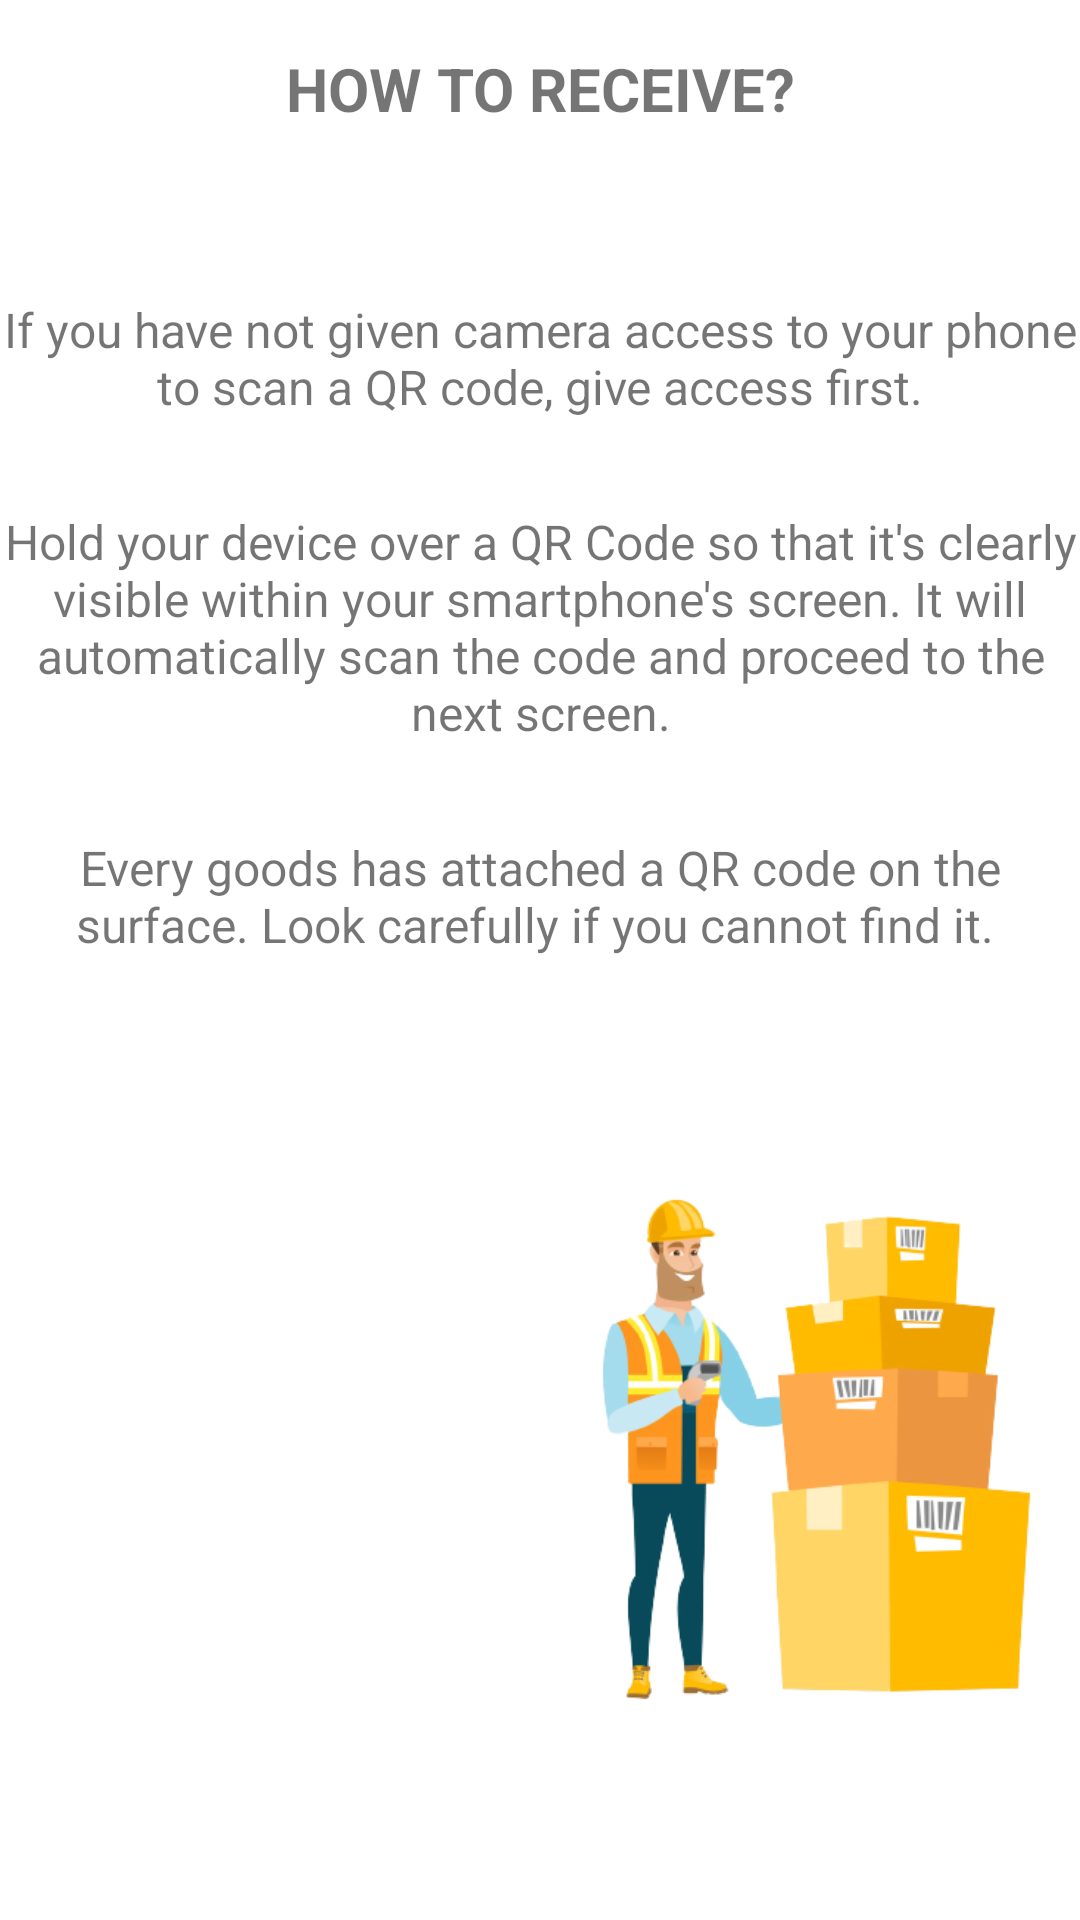

Here is an Android app screen rendered from its layout file. Give the layout XML and the strings, colors and styles it references.
<!-- AndroidManifest.xml: application theme Theme.Warehouse_APP -->
<!-- res/layout/activity_how_to_receive.xml -->
<?xml version="1.0" encoding="utf-8"?>
<LinearLayout xmlns:android="http://schemas.android.com/apk/res/android"
    xmlns:app="http://schemas.android.com/apk/res-auto"
    android:layout_width="match_parent"
    android:layout_height="wrap_content"

    android:orientation="vertical">

    <TextView
        android:id="@+id/textView"
        android:layout_width="match_parent"
        android:layout_height="wrap_content"
        android:padding="16dp"
        android:textSize="20sp"
        android:textStyle="bold"
        android:textAlignment="center"
        android:layout_marginBottom="40dp"
        android:text="HOW TO RECEIVE?" />

    <TextView
        android:id="@+id/textView2"
        android:layout_width="wrap_content"
        android:layout_height="wrap_content"
        android:layout_marginBottom="30dp"
        android:textAlignment="center"
        android:textSize="16sp"
        android:text="If you have not given camera access to your phone to scan a QR code, give access first." />

    <TextView
        android:id="@+id/textView3"
        android:layout_width="wrap_content"
        android:layout_height="wrap_content"
        android:layout_marginBottom="30dp"
        android:textAlignment="center"
        android:textSize="16sp"
        android:text="Hold your device over a QR Code so that it's clearly visible within your smartphone's screen. It will automatically scan the code and proceed to the next screen." />

    <TextView
        android:id="@+id/textView6"
        android:layout_width="wrap_content"
        android:layout_height="wrap_content"
        android:layout_marginBottom="30dp"
        android:textAlignment="center"
        android:textSize="16sp"
        android:text="Every goods has attached a QR code on the surface. Look carefully if you cannot find it. " />

    <ImageView
        android:id="@+id/imageView2"
        android:layout_width="236dp"
        android:layout_height="285dp"
        android:layout_marginLeft="150dp"
        app:srcCompat="@drawable/receiveguide" />
</LinearLayout>
<!-- resources referenced by this layout -->
<resources>
  <!-- drawable receiveguide: png bitmap (drawable, 62700 bytes) -->
  <style name="Theme.Warehouse_APP" parent="Theme.MaterialComponents.DayNight.DarkActionBar">
          
          <item name="colorPrimary">@color/purple_500</item>
          <item name="colorPrimaryVariant">@color/purple_700</item>
          <item name="colorOnPrimary">@color/white</item>
          
          <item name="colorSecondary">@color/teal_200</item>
          <item name="colorSecondaryVariant">@color/teal_700</item>
          <item name="colorOnSecondary">@color/black</item>
          
          <item name="android:statusBarColor" tools:targetApi="l">?attr/colorPrimaryVariant</item>
          
      </style>
  <color name="purple_500">#FF6200EE</color>
  <color name="purple_700">#FF3700B3</color>
  <color name="white">#FFFFFFFF</color>
  <color name="teal_200">#FF03DAC5</color>
  <color name="teal_700">#FF018786</color>
  <color name="black">#FF000000</color>
</resources>
